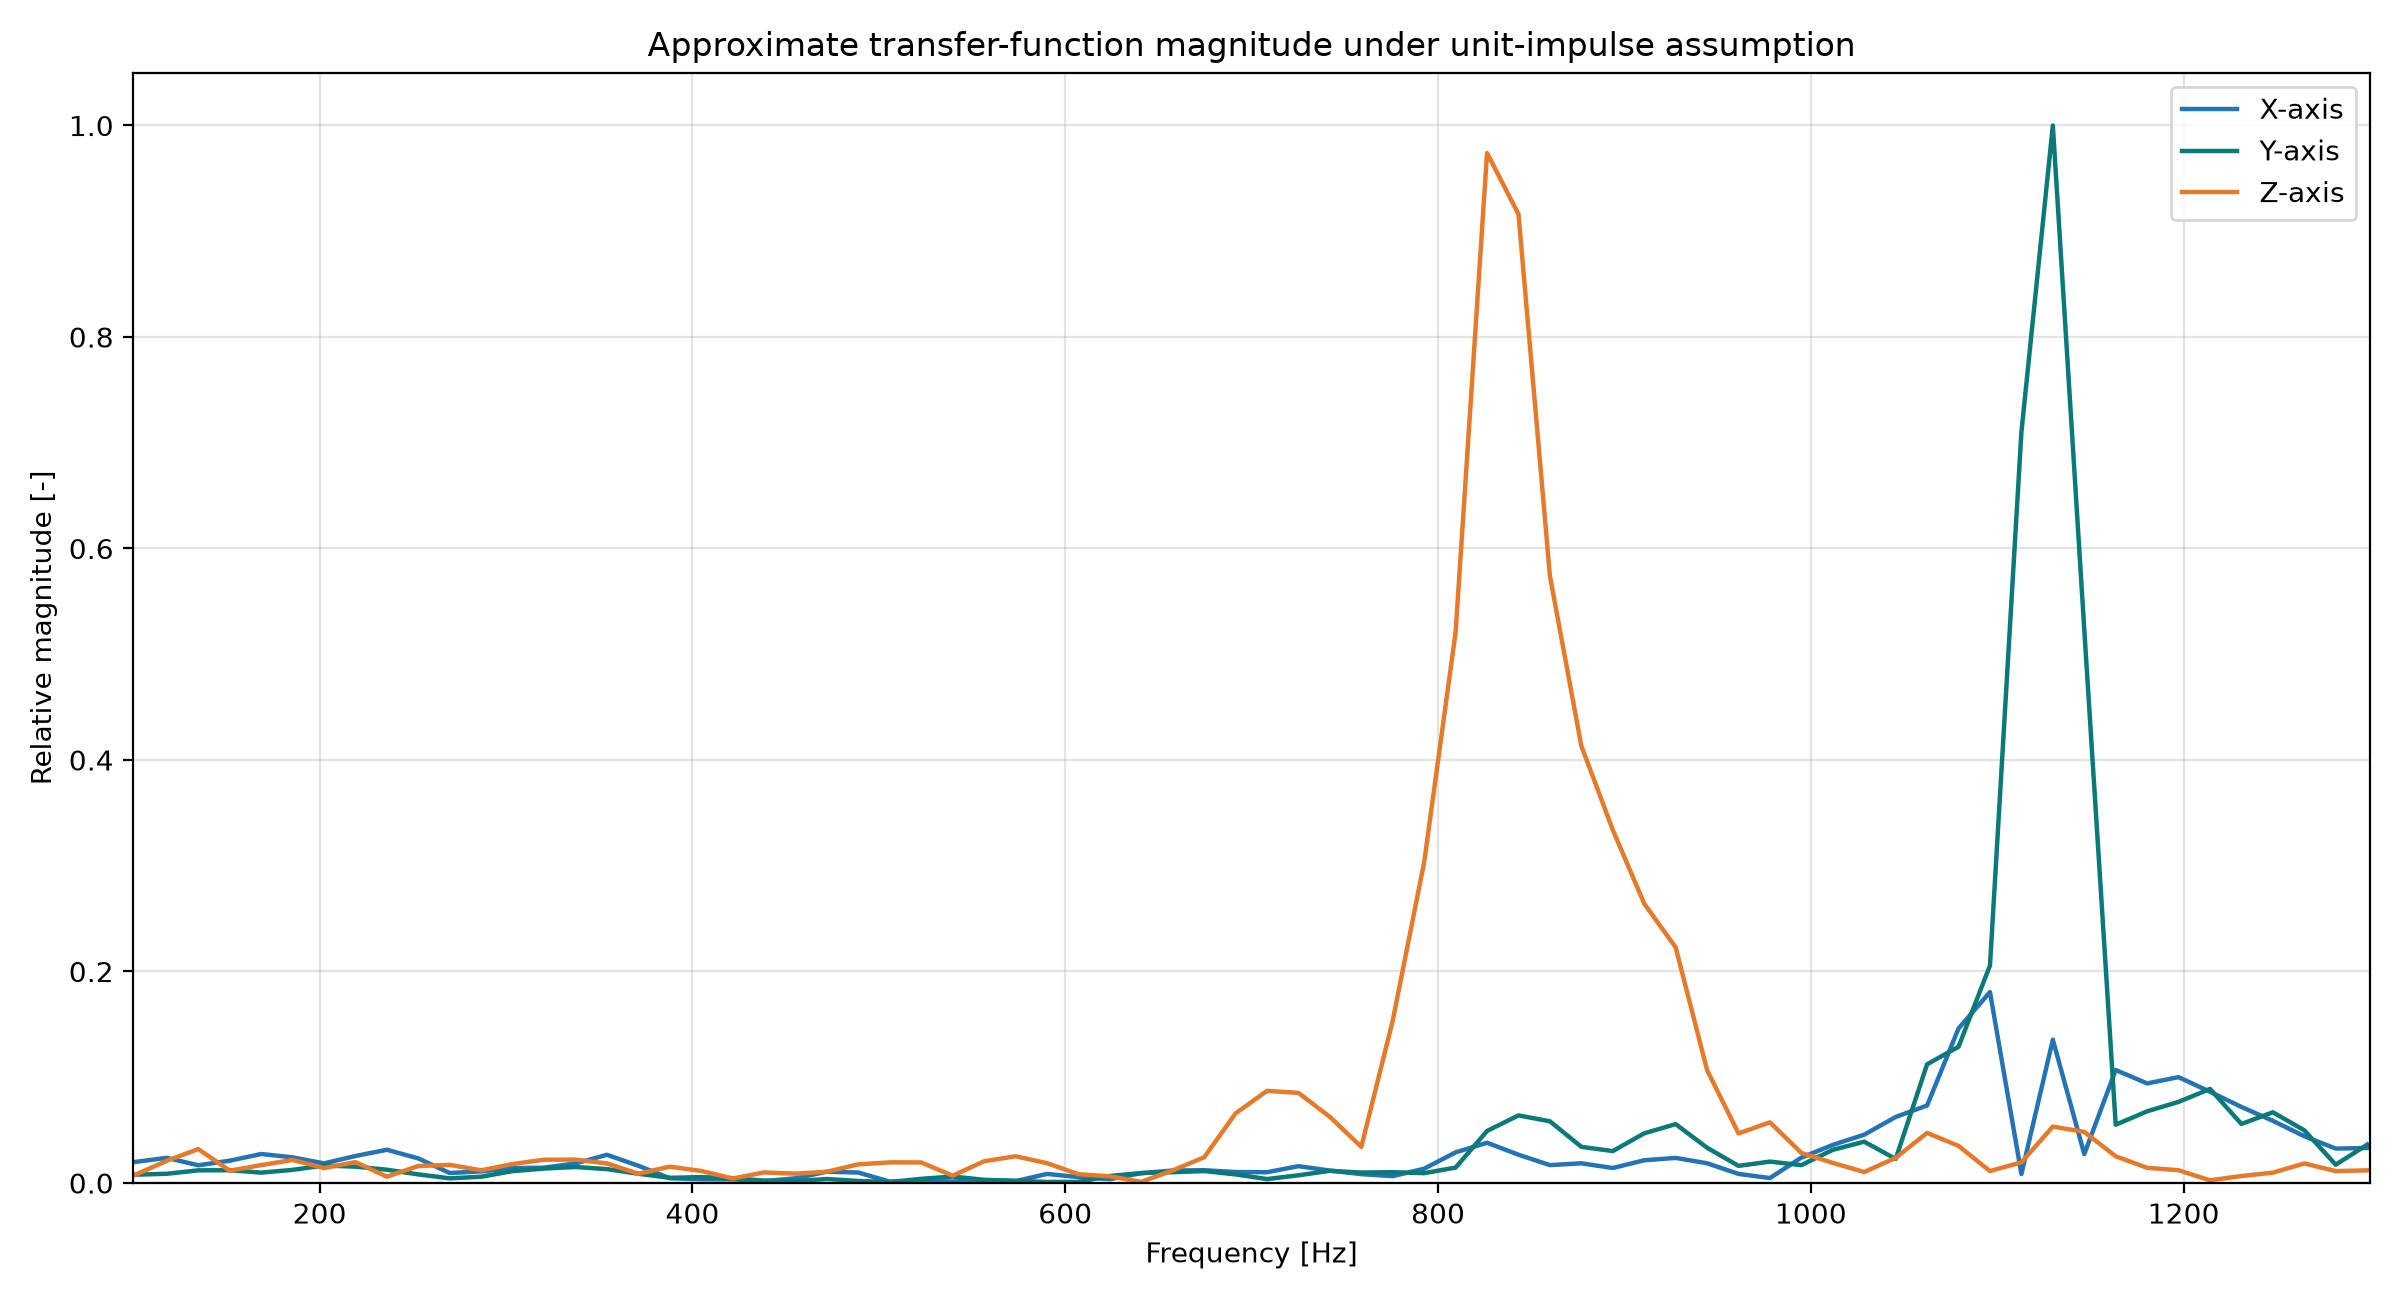

Data behind this chart, as committed beside it:
frequency_hz, H_X_relative_magnitude, H_X_phase_deg, H_Y_relative_magnitude, H_Y_phase_deg, H_Z_relative_magnitude, H_Z_phase_deg
101.2, 0.01996, 105.8, 0.007852, 100.3, 0.007819, 173.3
118, 0.02379, -81.36, 0.008722, -67.67, 0.02102, -96.56
134.9, 0.01673, 125.1, 0.01196, 128.9, 0.03207, 151.2
151.8, 0.02109, -17.44, 0.01211, -21.9, 0.01163, 29.53
168.6, 0.02742, 171.9, 0.009808, -178.8, 0.01692, 136.1
185.5, 0.02426, 1.571, 0.0124, -8.401, 0.0218, 14.37
202.4, 0.01857, -174.5, 0.01655, 176.2, 0.01416, -165.6
219.2, 0.02553, 17.92, 0.01546, 8.019, 0.01975, 34.17
236.1, 0.03144, -174.6, 0.01257, -150.4, 0.005966, -138.2
253, 0.02324, -10.26, 0.00812, 58.39, 0.01607, 12.55
269.8, 0.009439, -151.2, 0.0044, -108.4, 0.01714, -83.12
286.7, 0.01095, 85.58, 0.005914, 135.1, 0.01201, 151
303.5, 0.01409, -63.11, 0.01121, -27.3, 0.01796, -50.78
320.4, 0.0145, 126, 0.01365, 139.6, 0.02199, 144.1
337.3, 0.01848, -48.19, 0.01512, -48.6, 0.02211, -29.18
354.1, 0.02668, 134.4, 0.01313, 137.5, 0.01849, -179.7
371, 0.01632, -63.29, 0.008706, -28.86, 0.008798, -9.373
387.9, 0.004515, 86.44, 0.004914, 142.2, 0.01545, -169.2
404.7, 0.003498, -0.09734, 0.005563, -38.48, 0.01137, 70.21
421.6, 0.003428, 175.1, 0.004537, 158.5, 0.004274, -122.4
438.4, 0.001726, -67.84, 0.00223, -15.05, 0.009964, 95.25
455.3, 0.00447, 5.004, 0.001865, -98.85, 0.008861, -39.14
472.2, 0.01069, 123.3, 0.003751, 133.5, 0.01063, 134.3
489, 0.009879, -74.35, 0.001922, -9.629, 0.01764, -19.02
505.9, 0.001254, 131, 0.0009076, -134.4, 0.0195, -168.3
522.8, 0.00189, -28.47, 0.003923, 21.78, 0.01945, 51.26
539.6, 0.001398, 53.78, 0.00609, -149.4, 0.006895, -153.6
556.5, 0.002711, -144.1, 0.002979, 76.22, 0.02055, 6.97
573.4, 0.001721, -65.46, 0.002072, -23.14, 0.02525, -104
590.2, 0.008575, 101.4, 0.001006, 12.48, 0.01878, 130.6
607.1, 0.00556, -83.8, 0.001009, -42.95, 0.008306, 29.3
623.9, 0.00361, -168.2, 0.006667, -150.8, 0.006313, -56.54
640.8, 0.009289, 36.26, 0.009406, 53.04, 0.001071, 157.9
657.7, 0.01182, -125.3, 0.01021, -110.3, 0.01191, 9.493
674.5, 0.01208, 74.59, 0.01128, 92.95, 0.0243, -52.88
691.4, 0.01037, -71.48, 0.008121, -71.59, 0.06581, -135.7
708.3, 0.01019, 82.59, 0.003714, 77.47, 0.08712, 109.5
725.1, 0.01591, -119.7, 0.007286, -94.74, 0.08522, -20.44
742, 0.01175, 86.04, 0.0115, 122.2, 0.06254, -143.9
758.9, 0.008357, -32.22, 0.009887, -27.91, 0.03418, -135.7
775.7, 0.006477, 178.1, 0.0102, 179.7, 0.1536, 174
792.6, 0.01352, 0.3701, 0.009297, 68.06, 0.3034, 99.71
809.4, 0.02899, -132.8, 0.01458, 82.82, 0.5207, 40.04
826.3, 0.03807, 96.58, 0.04919, -22.06, 0.974, -51.08
843.2, 0.02674, -50.25, 0.06392, -124.3, 0.9161, -153.1
860, 0.01691, 114.2, 0.05835, 136.3, 0.5741, 123.6
876.9, 0.01861, -68.66, 0.0342, 40.66, 0.4133, 51.55
893.8, 0.01416, 92.94, 0.03017, -36.03, 0.3339, -52.23
910.6, 0.02149, -102.2, 0.04697, -161.2, 0.2642, 169
927.5, 0.02372, 88.12, 0.05568, 67.58, 0.2228, 31.61
944.4, 0.01866, -75.05, 0.03335, -76.72, 0.1068, -104.2
961.2, 0.008602, 116.8, 0.01619, 102.4, 0.04688, 60.96
978.1, 0.004661, 34.89, 0.02023, -32.19, 0.0574, -80.61
994.9, 0.024, -102.5, 0.0169, -154.6, 0.02845, 144.2
1012, 0.03604, 107.9, 0.03136, 76.53, 0.01899, -42.93
1029, 0.0457, -59, 0.03905, -58.81, 0.01038, 177.5
1046, 0.06244, 128.4, 0.02273, 81.1, 0.02378, -27.04
1062, 0.07331, -48.28, 0.1123, -77.64, 0.04736, -152
1079, 0.1461, 138.4, 0.1288, 139.7, 0.03507, 94.16
1096, 0.1806, -21.87, 0.2056, -54.17, 0.01127, -58.18
... 12 more rows
